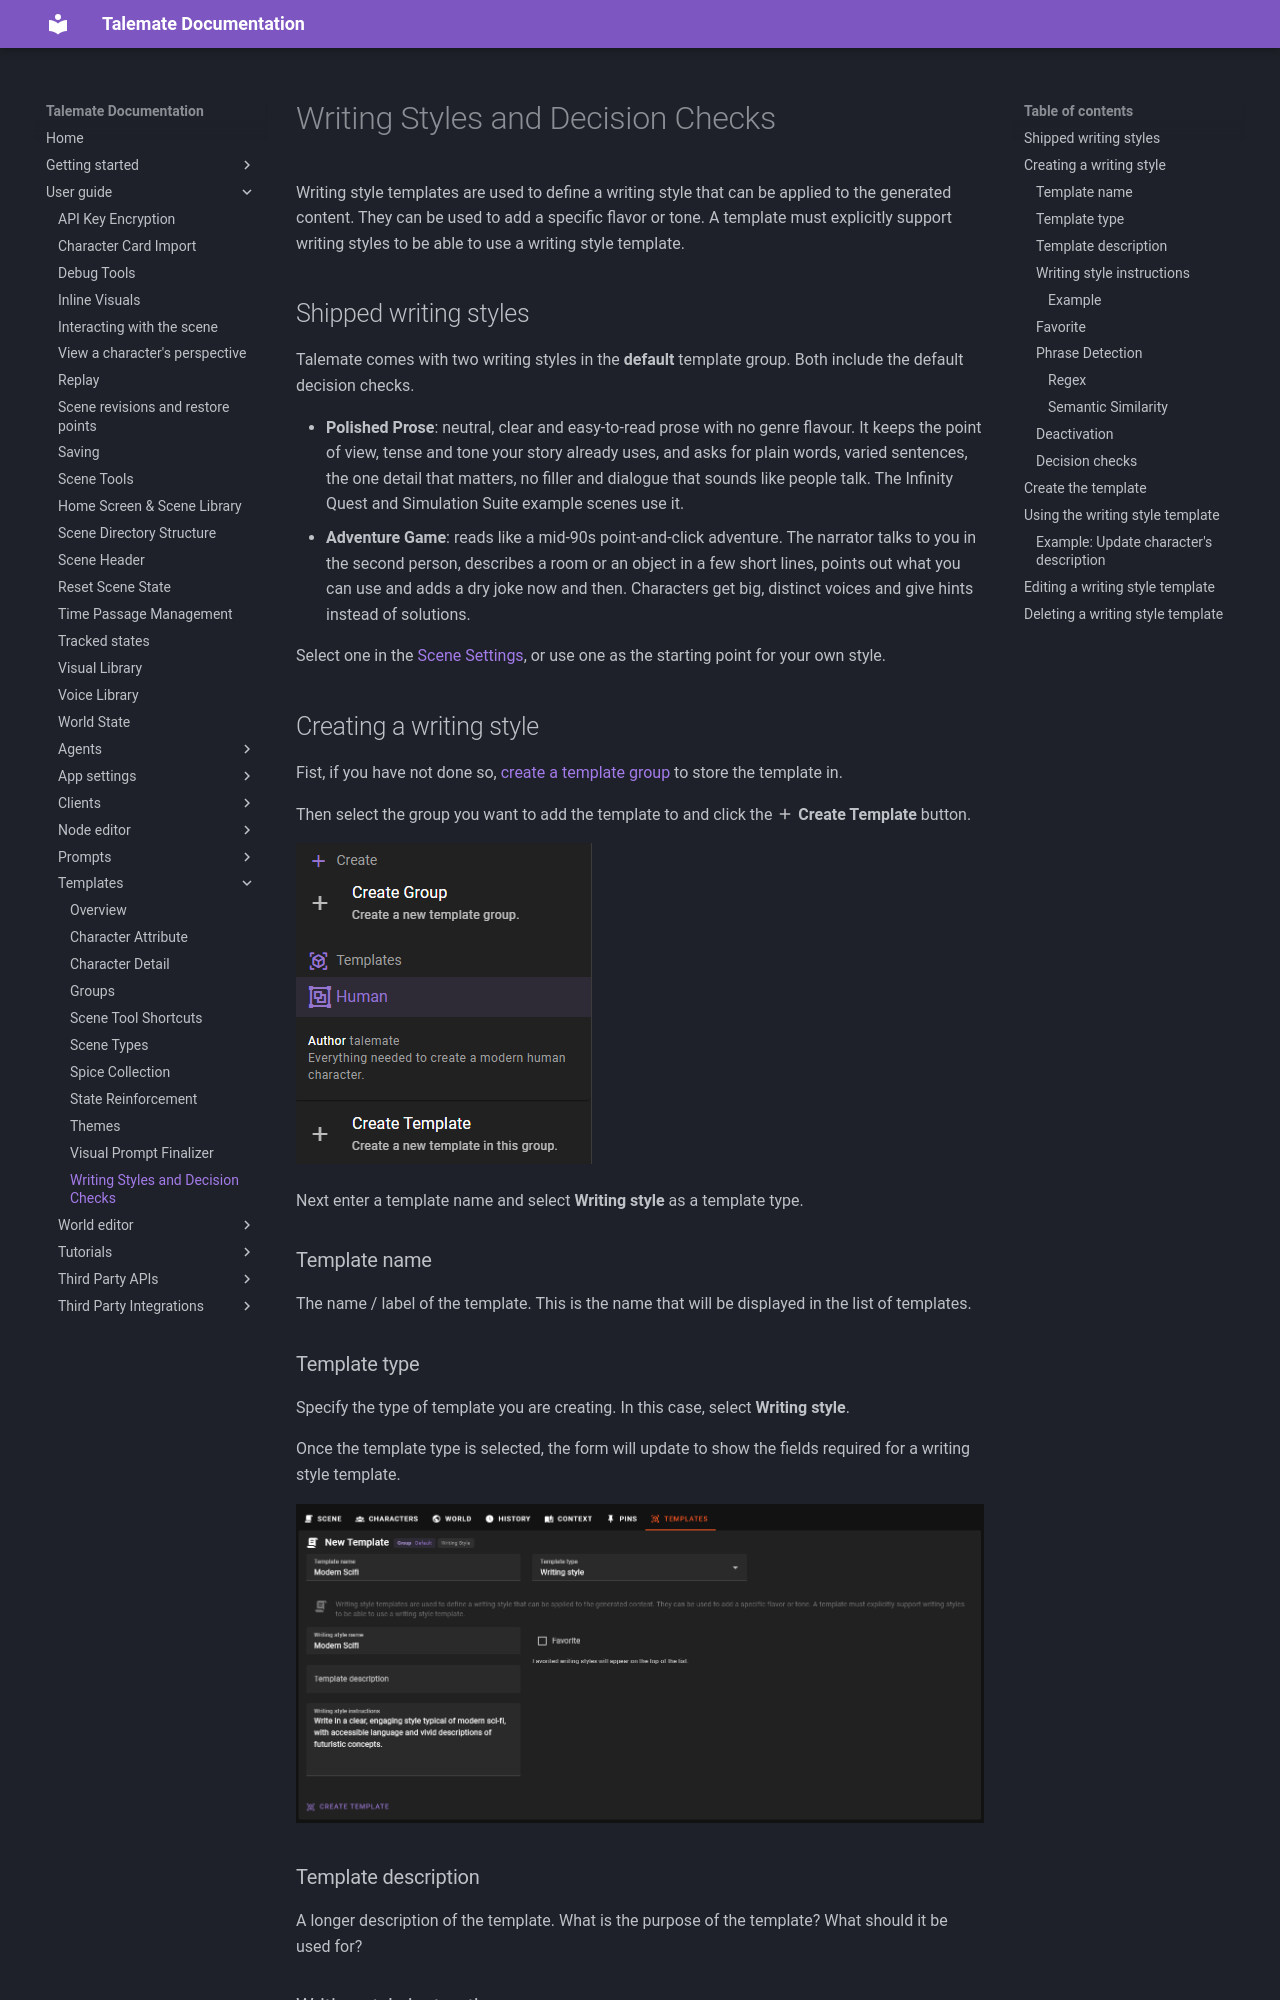

repository: vegu-ai/talemate · page: user-guide/templates/writing-style/index.html · generator: mkdocs

# Writing Styles and Decision Checks

Writing style templates are used to define a writing style that can be applied to the generated content. They can be used to add a specific flavor or tone. A template must explicitly support writing styles to be able to use a writing style template.

## Shipped writing styles

Talemate comes with two writing styles in the **default** template group. Both include the default decision checks.

- **Polished Prose**: neutral, clear and easy-to-read prose with no genre flavour. It keeps the point of view, tense and tone your story already uses, and asks for plain words, varied sentences, the one detail that matters, no filler and dialogue that sounds like people talk. The Infinity Quest and Simulation Suite example scenes use it.
- **Adventure Game**: reads like a mid-90s point-and-click adventure. The narrator talks to you in the second person, describes a room or an object in a few short lines, points out what you can use and adds a dry joke now and then. Characters get big, distinct voices and give hints instead of solutions.

Select one in the [Scene Settings](/talemate/user-guide/world-editor/scene/settings), or use one as the starting point for your own style.

## Creating a writing style

--8<-- "docs/snippets/common.md:world-editor-create-group"

Next enter a template name and select **Writing style** as a template type.

### Template name

The name / label of the template. This is the name that will be displayed in the list of templates.

### Template type

Specify the type of template you are creating. In this case, select **Writing style**.

Once the template type is selected, the form will update to show the fields required for a writing style template.

![world editor templates create writing style template 1](/talemate/img/0.26.0/world-editor-templates-create-writing-style-template-1.png)

### Template description

A longer description of the template. What is the purpose of the template? What should it be used for?

### Writing style instructions

This should be the actual writing style instructions. It will be passed to the AI to generate content in the specified style.

##### Example

> Write in a clear, engaging style typical of modern sci-fi, with accessible language and vivid descriptions of futuristic concepts.

or

> Write like a 1940s hard-boiled detective novel. When you narrate, use short sentences and dry similes.

The instructions also reach summaries, world state updates and character sheets. Start a rule that only fits the story, such as a rule against repetition, with "When you narrate" or "In dialogue".

### Favorite

Mark the template as a favorite to make it easier to find in the list of templates.

Favorited templates will be shown at the top of the list of templates.
